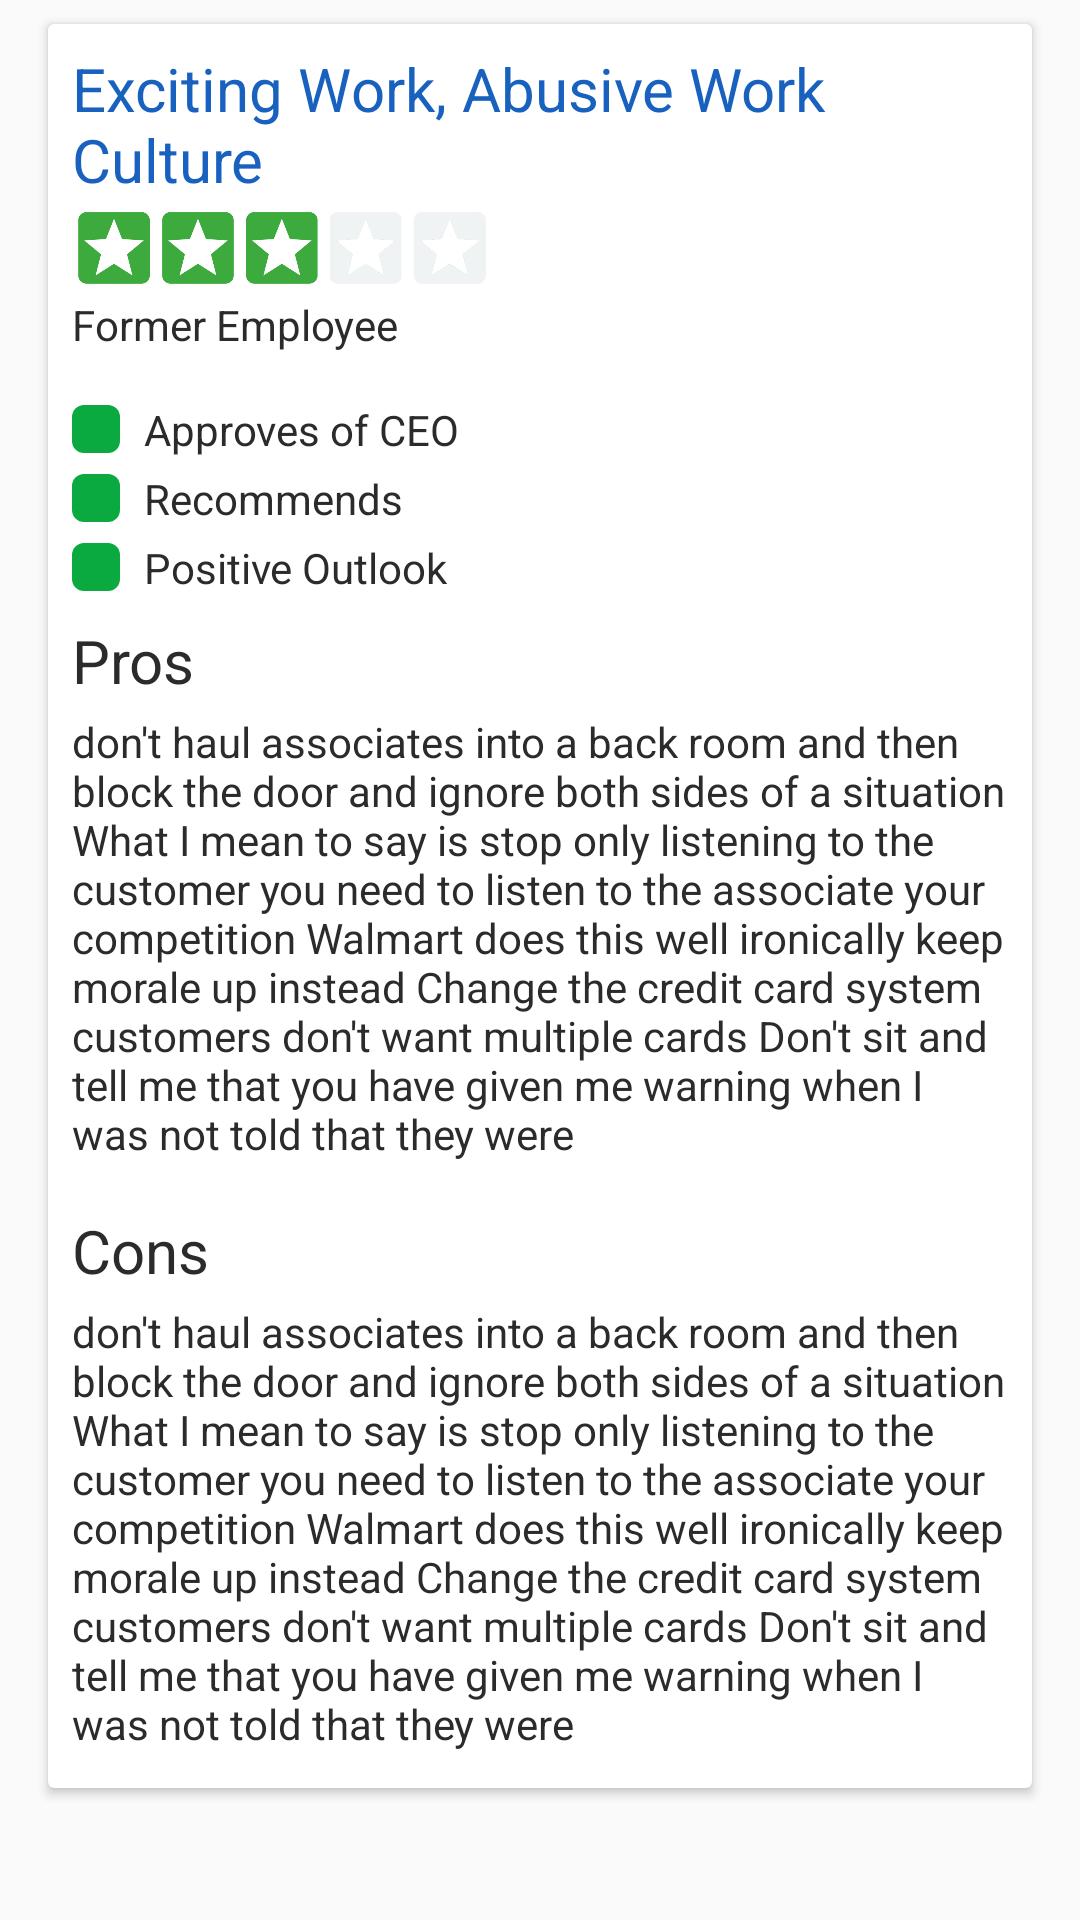

Layout XML and referenced resources for this Android screen:
<!-- AndroidManifest.xml: application theme AppTheme -->
<!-- res/layout/cell_detail_review.xml -->
<?xml version="1.0" encoding="utf-8"?>
<LinearLayout xmlns:android="http://schemas.android.com/apk/res/android"
    android:layout_width="match_parent"
    android:layout_height="wrap_content"
    android:orientation="vertical">

    <androidx.cardview.widget.CardView
        android:layout_width="match_parent"
        android:layout_height="wrap_content"
        android:layout_marginHorizontal="16dp"
        android:layout_marginVertical="8dp"
        android:background="@color/colorPrimary"

        android:elevation="5dp">

        <LinearLayout
            android:layout_width="match_parent"
            android:layout_height="match_parent"
            android:orientation="vertical"
            android:padding="8dp">

            <TextView
                android:id="@+id/review_heading"
                android:layout_width="match_parent"
                android:layout_height="wrap_content"
                android:layout_marginBottom="4dp"
                android:text="Exciting Work, Abusive Work Culture"
                android:textColor="@color/colorBlue"
                android:textSize="20sp"></TextView>

            <ImageView
                android:id="@+id/review_rating"
                android:layout_width="140dp"
                android:layout_height="24dp"
                android:layout_marginBottom="4dp"
                android:src="@drawable/threestar"></ImageView>

            <TextView
                android:id="@+id/review_position"
                android:layout_width="wrap_content"
                android:layout_height="wrap_content"
                android:layout_marginBottom="16dp"
                android:text="Former Employee">

            </TextView>

            <LinearLayout
                android:layout_width="wrap_content"
                android:layout_height="wrap_content"
                android:orientation="vertical">

                <LinearLayout
                    android:id="@+id/approveCeoLayout"
                    android:layout_width="match_parent"
                    android:layout_height="wrap_content"
                    android:gravity="center_vertical"
                    android:orientation="horizontal">

                    <ImageView
                        android:id="@+id/approveCeoIcon"
                        android:layout_width="16dp"
                        android:layout_height="16dp"
                        android:src="@drawable/square_green"></ImageView>

                    <TextView
                        android:id="@+id/approveCeoText"
                        android:layout_width="wrap_content"
                        android:layout_height="wrap_content"
                        android:layout_marginLeft="8dp"
                        android:text="Approves of CEO"></TextView>
                </LinearLayout>

                <LinearLayout
                    android:id="@+id/recommendLayout"
                    android:layout_width="match_parent"
                    android:layout_height="wrap_content"
                    android:layout_marginTop="4dp"
                    android:gravity="center_vertical"
                    android:orientation="horizontal">

                    <ImageView
                        android:id="@+id/recommendIcon"
                        android:layout_width="16dp"
                        android:layout_height="16dp"
                        android:src="@drawable/square_green"></ImageView>

                    <TextView
                        android:id="@+id/recommendText"
                        android:layout_width="wrap_content"
                        android:layout_height="wrap_content"
                        android:layout_marginLeft="8dp"
                        android:text="Recommends">

                    </TextView>
                </LinearLayout>

                <LinearLayout
                    android:id="@+id/outlookLayout"
                    android:layout_width="match_parent"
                    android:layout_height="wrap_content"
                    android:layout_marginTop="4dp"
                    android:gravity="center_vertical"
                    android:orientation="horizontal">

                    <ImageView
                        android:id="@+id/outlookIcon"
                        android:layout_width="16dp"
                        android:layout_height="16dp"
                        android:src="@drawable/square_green"></ImageView>

                    <TextView
                        android:id="@+id/outlookText"
                        android:layout_width="wrap_content"
                        android:layout_height="wrap_content"
                        android:layout_marginLeft="8dp"
                        android:text="Positive Outlook"></TextView>
                </LinearLayout>
            </LinearLayout>

            <TextView
                android:layout_width="wrap_content"
                android:layout_height="wrap_content"
                android:layout_marginTop="8dp"
                android:layout_marginBottom="4dp"
                android:text="Pros"
                android:textSize="20sp">

            </TextView>

            <TextView
                android:id="@+id/review_pros"
                android:layout_width="wrap_content"
                android:layout_height="wrap_content"
                android:layout_marginBottom="16dp"
                android:text="don't haul associates into a back room and then block the door and ignore both sides of a situation What I mean to say is stop only listening to the customer you need to listen to the associate your competition Walmart does this well ironically keep morale up instead Change the credit card system customers don't want multiple cards Don't sit and tell me that you have given me warning when I was not told that they were">

            </TextView>

            <TextView
                android:layout_width="wrap_content"
                android:layout_height="wrap_content"
                android:layout_marginBottom="4dp"
                android:text="Cons"
                android:textSize="20sp">

            </TextView>

            <TextView
                android:id="@+id/review_cons"
                android:layout_width="wrap_content"
                android:layout_height="wrap_content"
                android:layout_marginBottom="4dp"
                android:text="don't haul associates into a back room and then block the door and ignore both sides of a situation What I mean to say is stop only listening to the customer you need to listen to the associate your competition Walmart does this well ironically keep morale up instead Change the credit card system customers don't want multiple cards Don't sit and tell me that you have given me warning when I was not told that they were">

            </TextView>

        </LinearLayout>

    </androidx.cardview.widget.CardView>

</LinearLayout>
<!-- resources referenced by this layout -->
<resources>
  <color name="colorBlue">#1861BF</color>
  <color name="colorPrimary">#0BAA40</color>
  <!-- drawable square_green (drawable) -->
  <?xml version="1.0" encoding="utf-8"?>
  <shape xmlns:android="http://schemas.android.com/apk/res/android">
      <solid android:color="@color/positiveReviewColor" />
  
      <corners android:bottomRightRadius="4dp"
          android:bottomLeftRadius="4dp"
          android:topLeftRadius="4dp"
          android:topRightRadius="4dp" />
  </shape>
  <!-- drawable threestar: jpg bitmap (drawable, 20988 bytes) -->
  <style name="AppTheme" parent="Theme.AppCompat.Light.DarkActionBar">
          
          <item name="colorPrimary">@color/colorPrimary</item>
          <item name="colorPrimaryDark">@color/colorPrimaryDark</item>
          <item name="colorAccent">@color/colorAccent</item>
          <item name="android:textColor">#2B2B2B</item>
      </style>
  <color name="positiveReviewColor">#0BAA40</color>
  <color name="colorPrimaryDark">#09722C</color>
  <color name="colorAccent">#0CAA41</color>
</resources>
